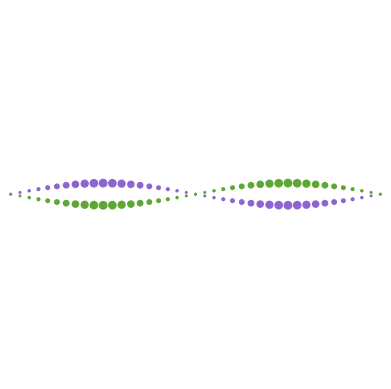

This chart was generated by the following Python code:
import numpy as np
import matplotlib.pyplot as plt

ncirc = 40 
nperiods = 1 
min_rad = 0.002
max_rad = 0.01
rad_mult = max_rad - min_rad
height_mult = 0.03

plt.axis('off')
ax = plt.gcf().gca()
for i in range(0, ncirc + 1):
    x = float(i)/ncirc
    circ = plt.Circle([x, height_mult*(np.sin(x*2*nperiods*np.pi)) + 0.5],
                      rad_mult*(np.sin(x*2*nperiods*np.pi)**2) + min_rad,
                      color='#8d65d2',
                      clip_on = False)
    ax.add_artist(circ)
    circ = plt.Circle([x, -height_mult*(np.sin(x*2*nperiods*np.pi)) + 0.5],
                      rad_mult*(np.sin(x*2*nperiods*np.pi)**2) + min_rad,
                      color='#5da733',
                      clip_on=False)
    ax.add_artist(circ)
    ax.set_aspect(1.0)
    plt.savefig('circles.pdf')
